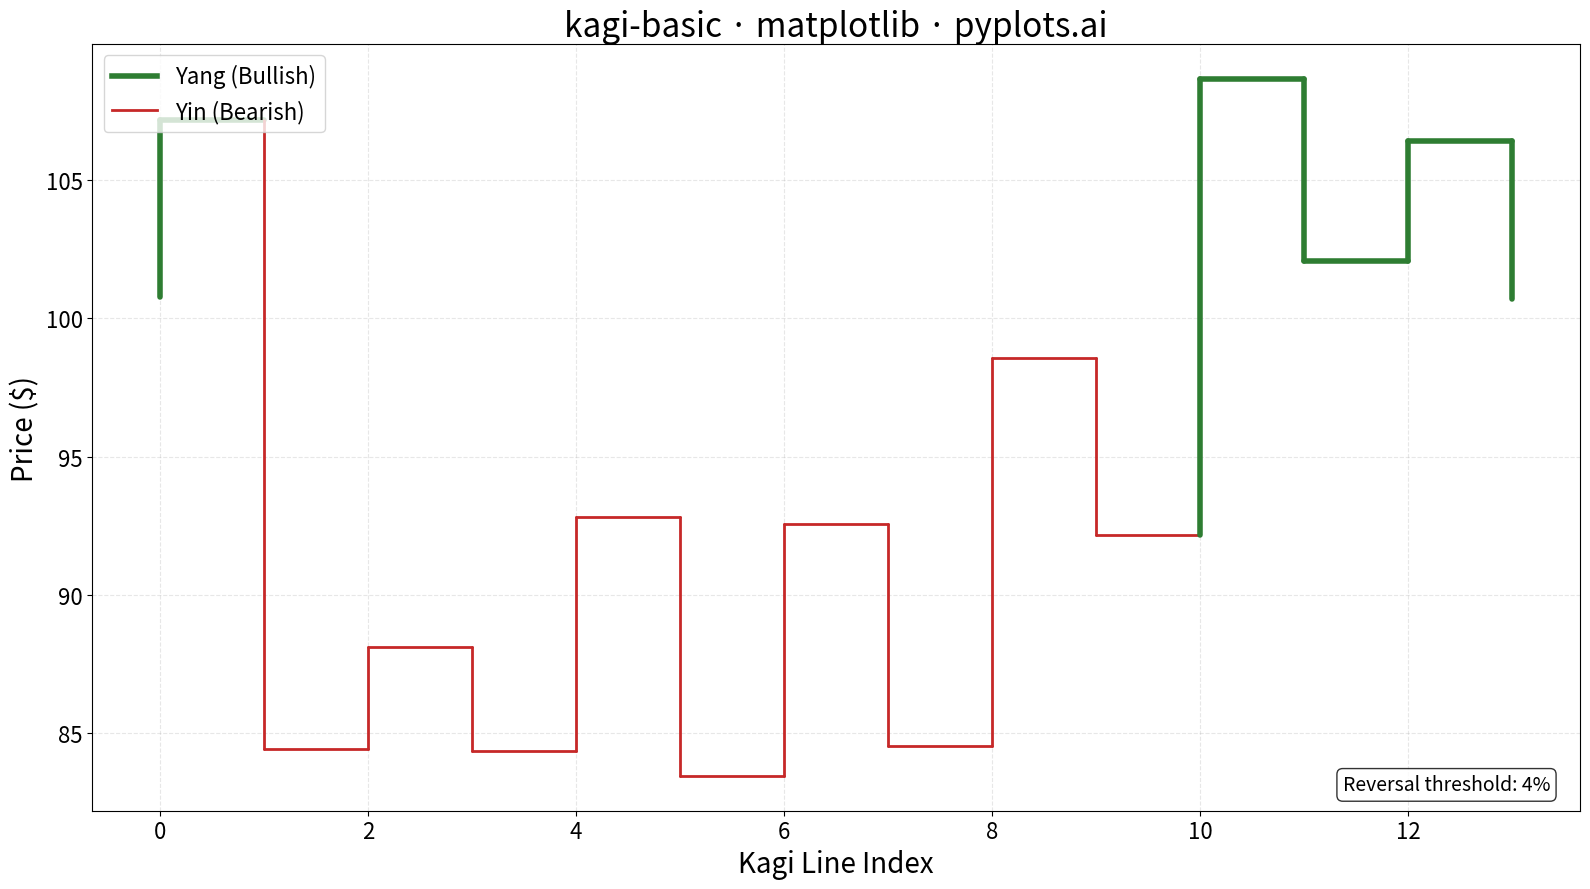

Generate this figure with matplotlib:
"""pyplots.ai
kagi-basic: Basic Kagi Chart
Library: matplotlib | Python 3.13
Quality: pending | Created: 2026-01-08
"""

import matplotlib.pyplot as plt
import numpy as np
from matplotlib.lines import Line2D


# Generate synthetic stock price data
np.random.seed(42)
n_days = 250
initial_price = 100.0

# Create realistic price movements using geometric brownian motion
daily_returns = np.random.normal(0.0003, 0.015, n_days)
prices = initial_price * np.cumprod(1 + daily_returns)

# Kagi chart construction
reversal_pct = 0.04  # 4% reversal threshold

# Initialize Kagi data structures
kagi_x = [0]
kagi_y = [prices[0]]
kagi_colors = []
kagi_widths = []

current_direction = None  # 'up' or 'down'
current_price = prices[0]
last_high = prices[0]
last_low = prices[0]
is_yang = True  # Start as yang (thick line)
x_pos = 0

for price in prices[1:]:
    reversal_amount = current_price * reversal_pct

    if current_direction is None:
        # Initialize direction based on first significant move
        if price >= current_price + reversal_amount:
            current_direction = "up"
            is_yang = True
            kagi_x.append(x_pos)
            kagi_y.append(price)
            kagi_colors.append("#2E7D32")  # Green for yang
            kagi_widths.append(4)
            current_price = price
            last_high = price
        elif price <= current_price - reversal_amount:
            current_direction = "down"
            is_yang = False
            kagi_x.append(x_pos)
            kagi_y.append(price)
            kagi_colors.append("#C62828")  # Red for yin
            kagi_widths.append(2)
            current_price = price
            last_low = price

    elif current_direction == "up":
        if price > current_price:
            # Continue upward - extend line
            kagi_y[-1] = price
            current_price = price
            # Check if we broke previous high -> become yang
            if price > last_high:
                is_yang = True
                kagi_colors[-1] = "#2E7D32"
                kagi_widths[-1] = 4
                last_high = price
        elif price <= current_price - reversal_amount:
            # Reversal down - draw horizontal then vertical
            x_pos += 1
            # Horizontal shoulder line
            kagi_x.append(x_pos)
            kagi_y.append(current_price)
            kagi_colors.append("#2E7D32" if is_yang else "#C62828")
            kagi_widths.append(4 if is_yang else 2)
            # New vertical down line
            kagi_x.append(x_pos)
            kagi_y.append(price)
            # Check if we broke previous low -> become yin
            if price < last_low:
                is_yang = False
                last_low = price
            kagi_colors.append("#2E7D32" if is_yang else "#C62828")
            kagi_widths.append(4 if is_yang else 2)
            current_direction = "down"
            current_price = price

    elif current_direction == "down":
        if price < current_price:
            # Continue downward - extend line
            kagi_y[-1] = price
            current_price = price
            # Check if we broke previous low -> become yin
            if price < last_low:
                is_yang = False
                kagi_colors[-1] = "#C62828"
                kagi_widths[-1] = 2
                last_low = price
        elif price >= current_price + reversal_amount:
            # Reversal up - draw horizontal then vertical
            x_pos += 1
            # Horizontal waist line
            kagi_x.append(x_pos)
            kagi_y.append(current_price)
            kagi_colors.append("#2E7D32" if is_yang else "#C62828")
            kagi_widths.append(4 if is_yang else 2)
            # New vertical up line
            kagi_x.append(x_pos)
            kagi_y.append(price)
            # Check if we broke previous high -> become yang
            if price > last_high:
                is_yang = True
                last_high = price
            kagi_colors.append("#2E7D32" if is_yang else "#C62828")
            kagi_widths.append(4 if is_yang else 2)
            current_direction = "up"
            current_price = price

# Create plot
fig, ax = plt.subplots(figsize=(16, 9))

# Draw Kagi lines segment by segment
for i in range(len(kagi_colors)):
    ax.plot(
        [kagi_x[i], kagi_x[i + 1]],
        [kagi_y[i], kagi_y[i + 1]],
        color=kagi_colors[i],
        linewidth=kagi_widths[i],
        solid_capstyle="round",
    )

# Create legend handles
legend_elements = [
    Line2D([0], [0], color="#2E7D32", linewidth=4, label="Yang (Bullish)"),
    Line2D([0], [0], color="#C62828", linewidth=2, label="Yin (Bearish)"),
]
ax.legend(handles=legend_elements, fontsize=16, loc="upper left")

# Styling
ax.set_xlabel("Kagi Line Index", fontsize=20)
ax.set_ylabel("Price ($)", fontsize=20)
ax.set_title("kagi-basic · matplotlib · pyplots.ai", fontsize=24)
ax.tick_params(axis="both", labelsize=16)
ax.grid(True, alpha=0.3, linestyle="--")

# Add annotation explaining reversal threshold
ax.text(
    0.98,
    0.02,
    f"Reversal threshold: {reversal_pct * 100:.0f}%",
    transform=ax.transAxes,
    fontsize=14,
    ha="right",
    va="bottom",
    bbox={"boxstyle": "round", "facecolor": "white", "alpha": 0.8},
)

plt.tight_layout()
plt.savefig("plot.png", dpi=300, bbox_inches="tight")
